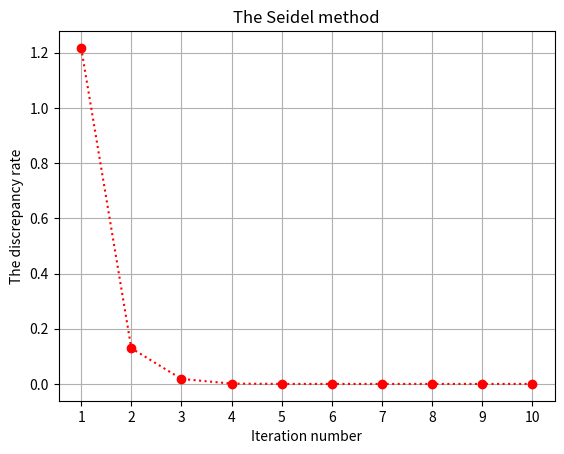

Here is the Python script that generated this plot:
import numpy as np
import matplotlib.pyplot as plt

# Switch Jacobi to current file

def Seidel(A, b, e):
    n = b.shape[0]
    x_old = np.zeros_like(b)
    errors = []

    converage = False
    while not converage:
        x_new = np.zeros_like(x_old)
        for i in range(n):
            s1 = np.dot(A[i, :i], x_new[:i])
            s2 = np.dot(A[i, i + 1:], x_old[i + 1:])
            x_new[i] = (b[i] - s1 - s2) / A[i, i]

        errors.append(max(x_new - x_old))
        converage = np.allclose(x_new, x_old, atol=e, rtol=0.)
        x_old = x_new

    return (x_old, errors)


A = np.array([
    [12.14, 1.32, -0.78, -2.75],
    [-0.89, 16.75, 1.88, -1.55],
    [2.65, -1.27, -15.64, -0.64],
    [2.44, 1.52, 1.93, -11.43]
])

B = np.array([
    14.78,
    -12.14,
    -11.65,
    4.26
])

E = 1e-10
x, errors = Seidel(A, B, E)

print(x)
print('\n'.join([str(i + 1) + ": " + str(errors[i]) for i in range(len(errors))]))

plt.plot(range(1, len(errors) + 1), errors, 'o:r')
plt.xticks(range(1, len(errors) + 1))
plt.grid()

plt.title('The Seidel method')
plt.xlabel('Iteration number')
plt.ylabel('The discrepancy rate')

plt.show()

